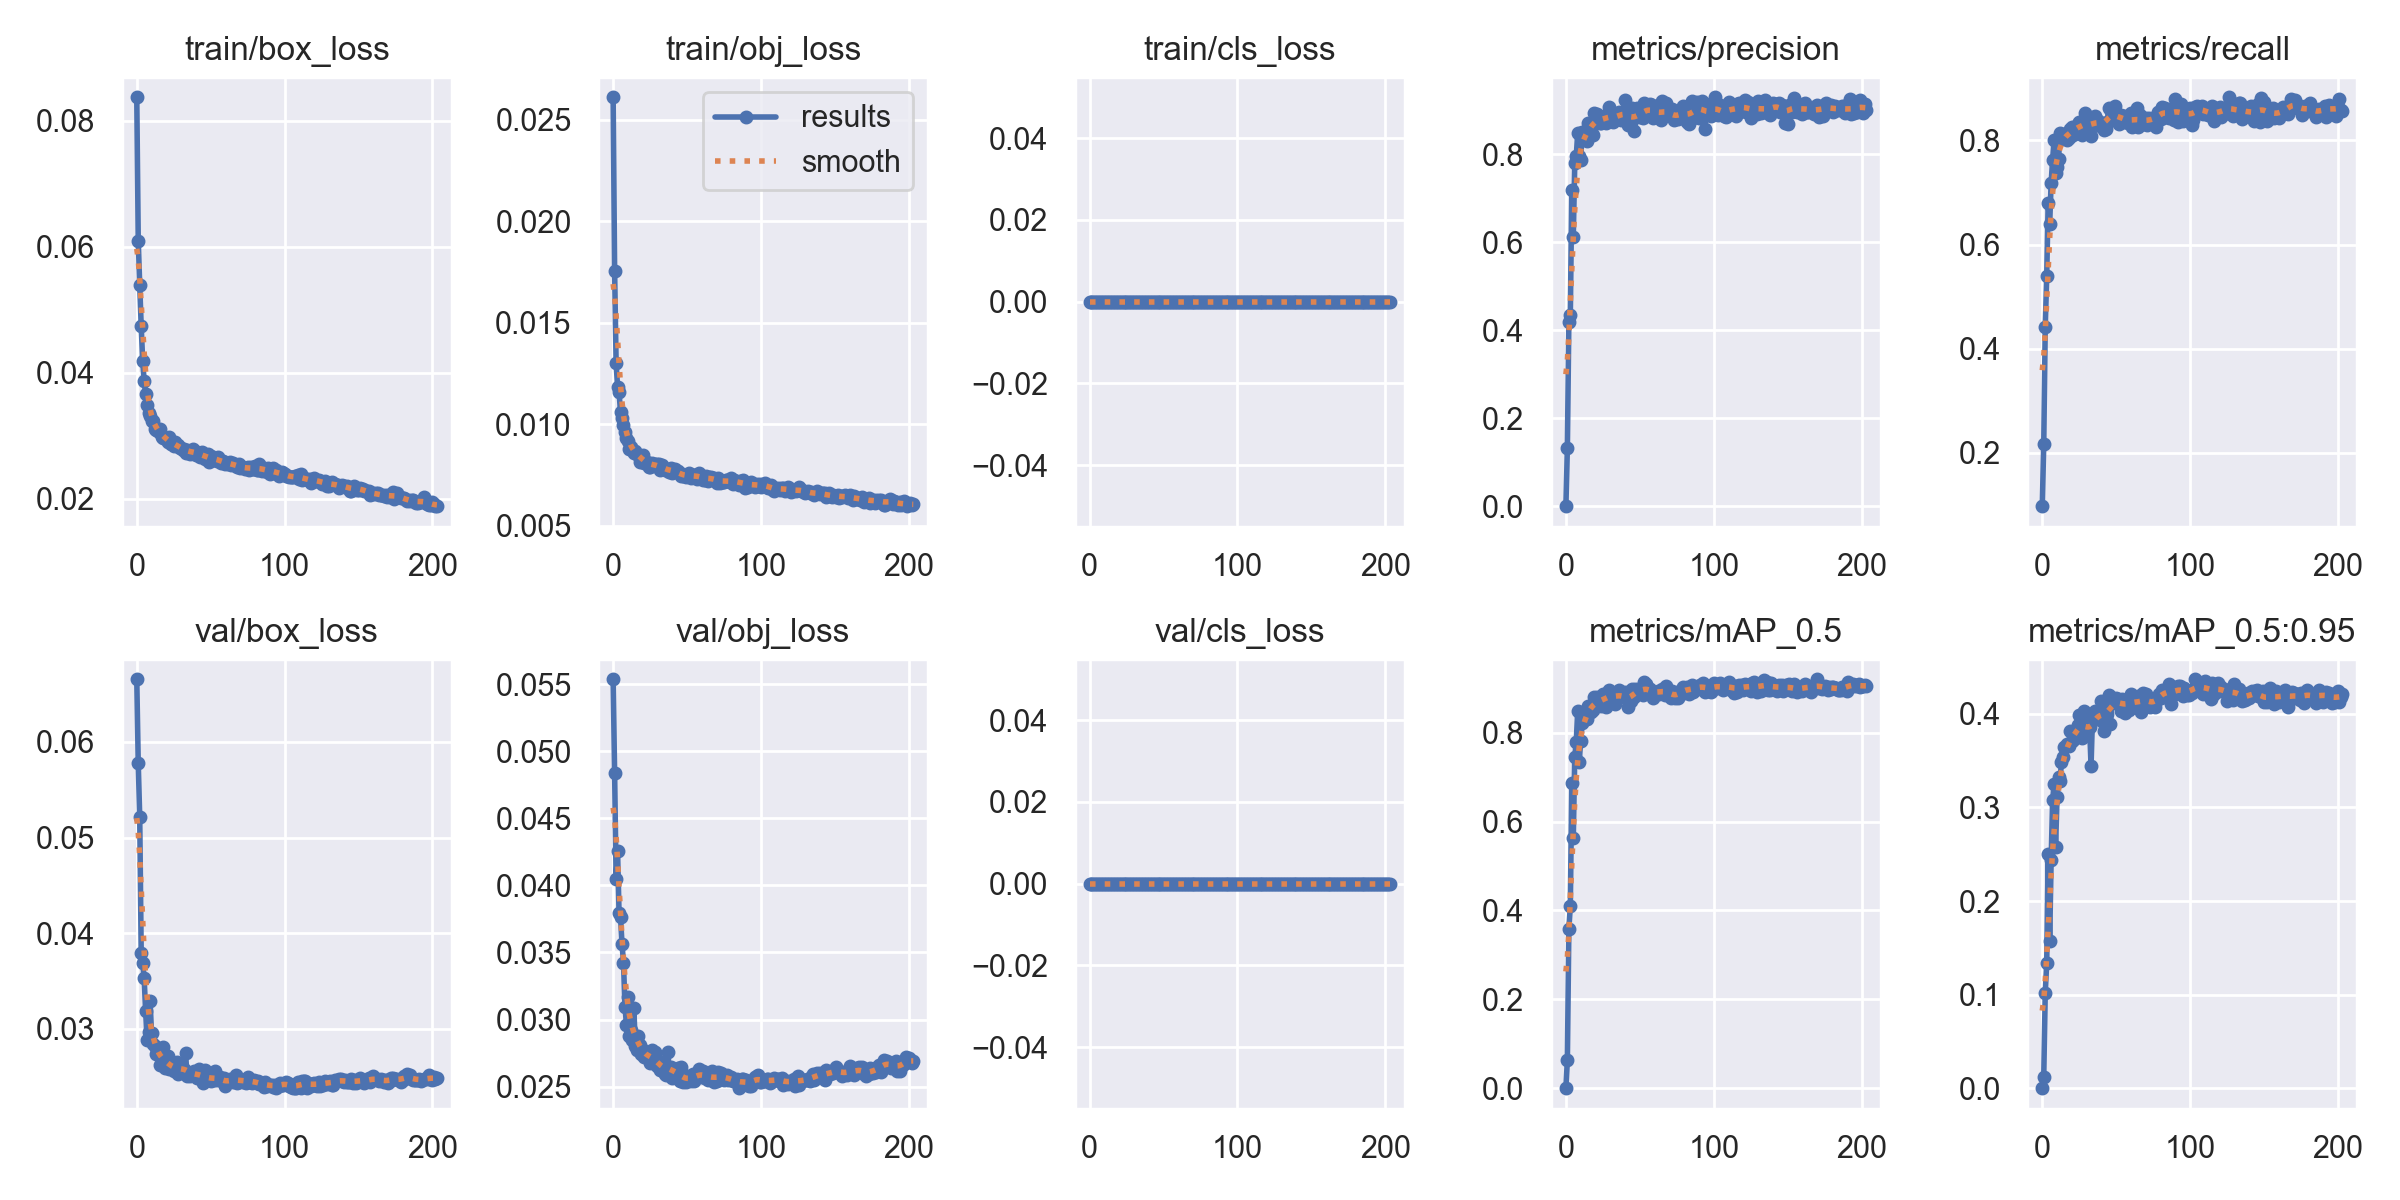

Values plotted in this chart, from the file beside it:
epoch, train/box_loss, train/obj_loss, train/cls_loss, metrics/precision, metrics/recall, metrics/mAP_0.5, metrics/mAP_0.5:0.95, val/box_loss, val/obj_loss, val/cls_loss, x/lr0, x/lr1, x/lr2
0, 0.08374, 0.02612, 0, 0.0006581, 0.09759, 0.0003617, 9.842e-05, 0.06655, 0.05537, 0, 0.07035, 0.003295, 0.003295
1, 0.06101, 0.01756, 0, 0.1329, 0.2167, 0.06366, 0.01246, 0.05776, 0.04836, 0, 0.04033, 0.006606, 0.006606
2, 0.05389, 0.01303, 0, 0.4195, 0.4411, 0.3575, 0.1015, 0.05212, 0.04051, 0, 0.01028, 0.009895, 0.009895
3, 0.04738, 0.01184, 0, 0.4349, 0.5387, 0.4107, 0.1336, 0.0379, 0.04254, 0, 0.009901, 0.009901, 0.009901
4, 0.04193, 0.01157, 0, 0.719, 0.6806, 0.6862, 0.2499, 0.03692, 0.03793, 0, 0.009901, 0.009901, 0.009901
5, 0.03865, 0.01061, 0, 0.6127, 0.6388, 0.5627, 0.1576, 0.03529, 0.03762, 0, 0.009868, 0.009868, 0.009868
6, 0.0367, 0.01033, 0, 0.7798, 0.7182, 0.7458, 0.2439, 0.03184, 0.03564, 0, 0.009835, 0.009835, 0.009835
7, 0.03495, 0.009994, 0, 0.7956, 0.763, 0.7786, 0.3076, 0.02883, 0.03424, 0, 0.009802, 0.009802, 0.009802
8, 0.03358, 0.009645, 0, 0.8495, 0.801, 0.8488, 0.3247, 0.02971, 0.03097, 0, 0.009769, 0.009769, 0.009769
9, 0.03319, 0.009338, 0, 0.7958, 0.7376, 0.733, 0.2581, 0.03288, 0.02961, 0, 0.009736, 0.009736, 0.009736
10, 0.03244, 0.009177, 0, 0.7868, 0.7482, 0.7812, 0.311, 0.02954, 0.0317, 0, 0.009703, 0.009703, 0.009703
11, 0.03234, 0.008788, 0, 0.8517, 0.7644, 0.8205, 0.3321, 0.02845, 0.02875, 0, 0.00967, 0.00967, 0.00967
12, 0.03116, 0.00887, 0, 0.8461, 0.8137, 0.8396, 0.3285, 0.02824, 0.02922, 0, 0.009637, 0.009637, 0.009637
13, 0.03094, 0.00876, 0, 0.8496, 0.8018, 0.8438, 0.3489, 0.02738, 0.02847, 0, 0.009604, 0.009604, 0.009604
14, 0.03088, 0.008576, 0, 0.8299, 0.8102, 0.8296, 0.3535, 0.02757, 0.03085, 0, 0.009571, 0.009571, 0.009571
15, 0.03064, 0.008708, 0, 0.8709, 0.8124, 0.8602, 0.3646, 0.02755, 0.02802, 0, 0.009538, 0.009538, 0.009538
16, 0.03104, 0.00856, 0, 0.864, 0.8124, 0.8581, 0.3657, 0.02619, 0.0277, 0, 0.009505, 0.009505, 0.009505
17, 0.02989, 0.008479, 0, 0.8563, 0.8003, 0.8472, 0.3678, 0.02653, 0.02876, 0, 0.009472, 0.009472, 0.009472
18, 0.0296, 0.008169, 0, 0.8449, 0.8048, 0.8516, 0.3652, 0.02812, 0.02807, 0, 0.009439, 0.009439, 0.009439
19, 0.02973, 0.008382, 0, 0.8952, 0.8224, 0.8797, 0.3813, 0.02595, 0.02743, 0, 0.009406, 0.009406, 0.009406
20, 0.02946, 0.008477, 0, 0.8751, 0.8251, 0.8635, 0.3714, 0.02643, 0.02774, 0, 0.009373, 0.009373, 0.009373
21, 0.029, 0.008104, 0, 0.8925, 0.8101, 0.8795, 0.3723, 0.02715, 0.0272, 0, 0.00934, 0.00934, 0.00934
22, 0.02976, 0.00808, 0, 0.8802, 0.8191, 0.8748, 0.378, 0.02585, 0.02749, 0, 0.009307, 0.009307, 0.009307
23, 0.02875, 0.008161, 0, 0.8725, 0.8237, 0.8622, 0.377, 0.02587, 0.02728, 0, 0.009274, 0.009274, 0.009274
24, 0.02874, 0.007916, 0, 0.8705, 0.8314, 0.8608, 0.3882, 0.02602, 0.02732, 0, 0.009241, 0.009241, 0.009241
25, 0.02841, 0.007923, 0, 0.881, 0.8355, 0.8863, 0.3986, 0.0256, 0.02678, 0, 0.009208, 0.009208, 0.009208
26, 0.02907, 0.008122, 0, 0.8882, 0.8175, 0.8788, 0.3853, 0.02618, 0.02775, 0, 0.009175, 0.009175, 0.009175
27, 0.02845, 0.008004, 0, 0.8706, 0.8102, 0.8566, 0.3748, 0.02654, 0.02682, 0, 0.009142, 0.009142, 0.009142
28, 0.02849, 0.008065, 0, 0.8843, 0.839, 0.8882, 0.4034, 0.02527, 0.02757, 0, 0.009109, 0.009109, 0.009109
29, 0.02813, 0.007948, 0, 0.9075, 0.853, 0.8947, 0.3794, 0.02585, 0.02711, 0, 0.009076, 0.009076, 0.009076
30, 0.0281, 0.008025, 0, 0.88, 0.8367, 0.8798, 0.3943, 0.02548, 0.02656, 0, 0.009043, 0.009043, 0.009043
31, 0.02782, 0.008054, 0, 0.887, 0.8154, 0.8836, 0.3888, 0.02558, 0.02659, 0, 0.00901, 0.00901, 0.00901
32, 0.02785, 0.007755, 0, 0.8732, 0.8365, 0.8855, 0.3863, 0.02576, 0.02626, 0, 0.008977, 0.008977, 0.008977
33, 0.02736, 0.007985, 0, 0.8853, 0.8086, 0.8647, 0.3443, 0.0275, 0.02684, 0, 0.008944, 0.008944, 0.008944
34, 0.02783, 0.007827, 0, 0.8867, 0.8334, 0.8813, 0.3987, 0.02503, 0.0263, 0, 0.008911, 0.008911, 0.008911
35, 0.02752, 0.007763, 0, 0.8834, 0.8356, 0.8841, 0.3995, 0.02522, 0.02594, 0, 0.008878, 0.008878, 0.008878
36, 0.02718, 0.007783, 0, 0.8971, 0.8466, 0.8955, 0.4036, 0.02506, 0.02587, 0, 0.008845, 0.008845, 0.008845
37, 0.02737, 0.007766, 0, 0.878, 0.839, 0.8814, 0.3948, 0.02528, 0.02759, 0, 0.008812, 0.008812, 0.008812
38, 0.02793, 0.007654, 0, 0.8896, 0.8376, 0.8857, 0.4004, 0.02525, 0.0262, 0, 0.008779, 0.008779, 0.008779
39, 0.02753, 0.007831, 0, 0.892, 0.8273, 0.8797, 0.3977, 0.02559, 0.02646, 0, 0.008746, 0.008746, 0.008746
40, 0.02703, 0.007622, 0, 0.9238, 0.8297, 0.8908, 0.4141, 0.02507, 0.02562, 0, 0.008713, 0.008713, 0.008713
41, 0.02746, 0.007739, 0, 0.8989, 0.8337, 0.8754, 0.3909, 0.0249, 0.02626, 0, 0.00868, 0.00868, 0.00868
42, 0.02718, 0.007784, 0, 0.8667, 0.82, 0.857, 0.3819, 0.02581, 0.02607, 0, 0.008647, 0.008647, 0.008647
43, 0.02673, 0.007637, 0, 0.8866, 0.8223, 0.8737, 0.4018, 0.0253, 0.02608, 0, 0.008614, 0.008614, 0.008614
44, 0.02749, 0.007712, 0, 0.8707, 0.8362, 0.8721, 0.3994, 0.02504, 0.02638, 0, 0.008581, 0.008581, 0.008581
45, 0.02661, 0.007606, 0, 0.9046, 0.8631, 0.8981, 0.4202, 0.02436, 0.02542, 0, 0.008548, 0.008548, 0.008548
46, 0.02637, 0.007444, 0, 0.8526, 0.8606, 0.8802, 0.389, 0.02574, 0.02647, 0, 0.008515, 0.008515, 0.008515
47, 0.02678, 0.007451, 0, 0.8919, 0.8504, 0.8989, 0.413, 0.02464, 0.02537, 0, 0.008482, 0.008482, 0.008482
48, 0.02712, 0.007525, 0, 0.9052, 0.839, 0.8925, 0.4119, 0.02509, 0.02549, 0, 0.008449, 0.008449, 0.008449
49, 0.02593, 0.007397, 0, 0.8871, 0.8661, 0.8983, 0.4135, 0.02478, 0.02537, 0, 0.008416, 0.008416, 0.008416
50, 0.02686, 0.007485, 0, 0.8862, 0.8403, 0.8932, 0.4171, 0.02449, 0.02542, 0, 0.008383, 0.008383, 0.008383
51, 0.02639, 0.007601, 0, 0.8886, 0.8491, 0.8883, 0.4159, 0.02476, 0.02576, 0, 0.00835, 0.00835, 0.00835
52, 0.02619, 0.007441, 0, 0.8831, 0.8314, 0.8836, 0.4124, 0.02466, 0.02577, 0, 0.008317, 0.008317, 0.008317
53, 0.0265, 0.007376, 0, 0.916, 0.8492, 0.9139, 0.4031, 0.02563, 0.02542, 0, 0.008284, 0.008284, 0.008284
54, 0.02609, 0.007504, 0, 0.9031, 0.8441, 0.9087, 0.4164, 0.0246, 0.02594, 0, 0.008251, 0.008251, 0.008251
55, 0.02668, 0.007522, 0, 0.8933, 0.8466, 0.8983, 0.4128, 0.02475, 0.0254, 0, 0.008218, 0.008218, 0.008218
56, 0.02607, 0.007517, 0, 0.9041, 0.8363, 0.8976, 0.4007, 0.02492, 0.02561, 0, 0.008185, 0.008185, 0.008185
57, 0.02571, 0.007304, 0, 0.9136, 0.8378, 0.897, 0.411, 0.02471, 0.02581, 0, 0.008152, 0.008152, 0.008152
58, 0.02603, 0.007585, 0, 0.912, 0.834, 0.8918, 0.4158, 0.02449, 0.02631, 0, 0.008119, 0.008119, 0.008119
59, 0.02593, 0.007416, 0, 0.8835, 0.8378, 0.8789, 0.4043, 0.02485, 0.02599, 0, 0.008086, 0.008086, 0.008086
... 144 more rows
